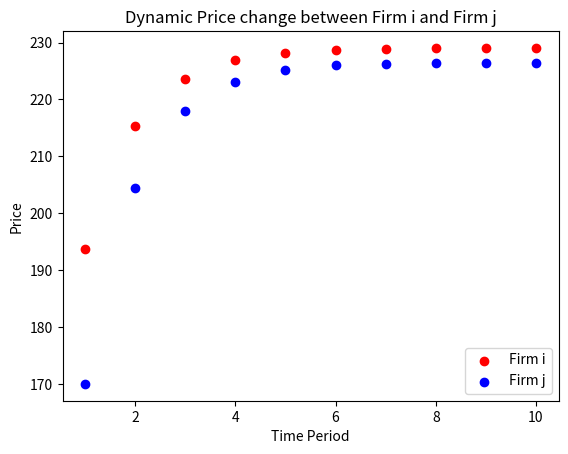

Python code for this plot:
# -*- coding: utf-8 -*-
"""Dynamic Pricing...ipynb

Automatically generated by Colaboratory.

Original file is located at
    https://colab.research.google.com/<link-removed>
"""

# [redacted]
import matplotlib.pyplot as plt
#define alphas for two competitors..
alpha_a,alpha_b=0.6, 0.4

#define initial customer base (a)...will give demand in number of persons that are interested.
A, B = 20,20

#define marginal cost of the two competitors..
marginal_a, marginal_b = 125,125

#defining brand loylty of the consumer base
C_a, C_b = 0.5, 0.6

#define behavior of buyers to price change
G_a = [0,0]
G_b = [0,0]

#define how less attractive product is at the initial price...
b_a, b_b = 0.4 , 0.48

#Now we will calculate the the complete price variation over the period of time T
P_a =[]
P_b =[]

index = 0
t = 10
cost =170# int(input('Give the initial price for the Competitor B(>125) :'))
r_b = 150# int(input('Give the initial reference for the Competitor B(>125) :'))
P_b.append(cost)
r_a =140# int(input('Give the initial reference for the Competitor A(>125) :'))
S = []
while index<t:
    price = A+ G_a[0] * (r_a + marginal_a) + b_a* marginal_a + C_a * P_b[index]
    price = price/(2*b_a + G_a[0])
    price = round(price,2)
    P_a.append(price)
    print('The expected price Firm A should have for its product is :', P_a[index])
    r_a = alpha_a * r_a + (1-alpha_a) * price
    print('------------------------------------------------------------------------')
    price = B+ G_b[0] * (r_b + marginal_b) + marginal_b * b_b + C_b * P_a[index]
    price = price/(2*b_b + G_b[0])
    price = round(price,2)
    r_b = alpha_b * r_b + (1-alpha_b) * price
    P_b.append(price)
    print ('Now the Firm B reacts(to above change by A) by changing its price to...',P_b[index+1])
    index+=1
    S.append(index)
P_b.pop()
plt.scatter(S, P_a,color = 'red',label='Firm i')
plt.scatter(S, P_b, color = 'blue', label = 'Firm j')
plt.legend(loc='lower right')
plt.xlabel("Time Period")
plt.ylabel("Price")
plt.title("Dynamic Price change between Firm i and Firm j")
plt.savefig('plot.png')